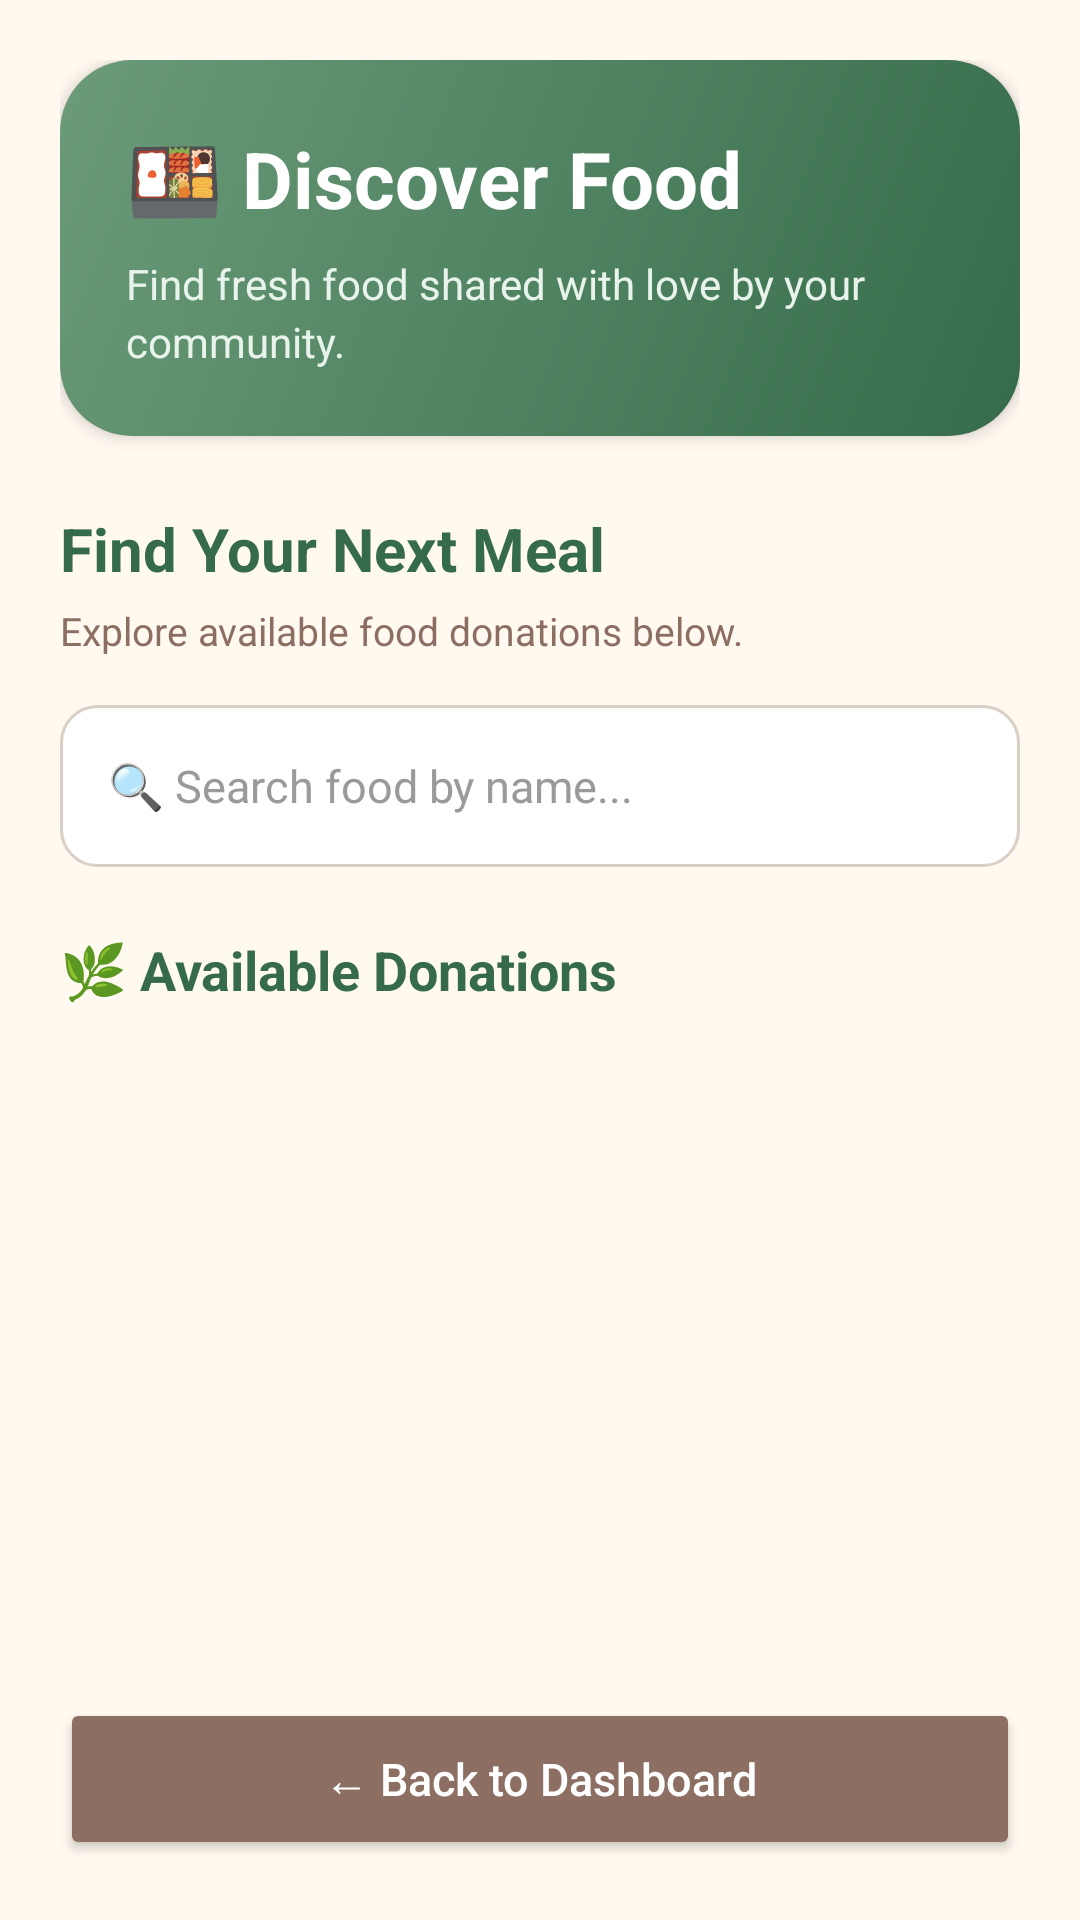

Reconstruct the res/layout file that produces this screen, plus the resources it refers to.
<!-- AndroidManifest.xml: application theme Theme.Care2give -->
<!-- res/layout/activity_browse_food.xml -->
<?xml version="1.0" encoding="utf-8"?>
<LinearLayout
    xmlns:android="http://schemas.android.com/apk/res/android"
    android:layout_width="match_parent"
    android:layout_height="match_parent"
    android:orientation="vertical"
    android:background="#FFF9F0"
    android:padding="20dp">

    
    <LinearLayout
        android:layout_width="match_parent"
        android:layout_height="wrap_content"
        android:orientation="vertical"
        android:background="@drawable/bg_dashboard_welcome"
        android:padding="22dp"
        android:elevation="3dp">

        <TextView
            android:layout_width="match_parent"
            android:layout_height="wrap_content"
            android:text="🍱 Discover Food"
            android:textColor="#FFFFFF"
            android:textSize="26sp"
            android:textStyle="bold" />

        <TextView
            android:layout_width="match_parent"
            android:layout_height="wrap_content"
            android:layout_marginTop="8dp"
            android:text="Find fresh food shared with love by your community."
            android:textColor="#E8F4EB"
            android:textSize="14sp"
            android:lineSpacingExtra="3dp" />

    </LinearLayout>

    
    <TextView
        android:layout_width="match_parent"
        android:layout_height="wrap_content"
        android:layout_marginTop="24dp"
        android:text="Find Your Next Meal"
        android:textColor="#356B4B"
        android:textSize="20sp"
        android:textStyle="bold" />

    <TextView
        android:layout_width="match_parent"
        android:layout_height="wrap_content"
        android:layout_marginTop="5dp"
        android:text="Explore available food donations below."
        android:textColor="#8D6E63"
        android:textSize="13sp" />

    
    <EditText
        android:id="@+id/etSearchFood"
        android:layout_width="match_parent"
        android:layout_height="54dp"
        android:layout_marginTop="16dp"
        android:background="@drawable/input_background"
        android:hint="🔍 Search food by name..."
        android:singleLine="true"
        android:inputType="text"
        android:paddingStart="16dp"
        android:paddingEnd="16dp"
        android:textColor="#354D3D"
        android:textColorHint="#9A9A9A"
        android:textSize="15sp" />

    
    <TextView
        android:layout_width="match_parent"
        android:layout_height="wrap_content"
        android:layout_marginTop="22dp"
        android:text="🌿 Available Donations"
        android:textColor="#356B4B"
        android:textSize="18sp"
        android:textStyle="bold" />

    
    <ProgressBar
        android:id="@+id/progressBarBrowse"
        android:layout_width="wrap_content"
        android:layout_height="wrap_content"
        android:layout_gravity="center"
        android:layout_marginTop="20dp"
        android:indeterminateTint="#477A59"
        android:visibility="gone" />

    
    <TextView
        android:id="@+id/tvEmptyBrowse"
        android:layout_width="match_parent"
        android:layout_height="wrap_content"
        android:layout_marginTop="20dp"
        android:background="@drawable/bg_dashboard_card"
        android:padding="28dp"
        android:text="🌱 No available food found."
        android:textColor="#8D6E63"
        android:textSize="15sp"
        android:gravity="center"
        android:visibility="gone" />

    
    <ScrollView
        android:layout_width="match_parent"
        android:layout_height="0dp"
        android:layout_weight="1"
        android:layout_marginTop="14dp"
        android:fillViewport="true"
        android:clipToPadding="false">

        <LinearLayout
            android:id="@+id/browseFoodContainer"
            android:layout_width="match_parent"
            android:layout_height="wrap_content"
            android:orientation="vertical"
            android:paddingBottom="12dp" />

    </ScrollView>

    
    <Button
        android:id="@+id/btnBackBrowse"
        android:layout_width="match_parent"
        android:layout_height="54dp"
        android:layout_marginTop="12dp"
        android:text="← Back to Dashboard"
        android:textAllCaps="false"
        android:textSize="15sp"
        android:textColor="#FFFFFF"
        android:backgroundTint="#8D6E63" />

</LinearLayout>
<!-- resources referenced by this layout -->
<resources>
  <!-- drawable bg_dashboard_card (drawable) -->
  <?xml version="1.0" encoding="utf-8"?>
  <shape xmlns:android="http://schemas.android.com/apk/res/android">
      <solid android:color="#FFFFFF" />
      <corners android:radius="20dp" />
      <stroke
          android:width="1dp"
          android:color="#E8EDE6" />
  </shape>
  <!-- drawable bg_dashboard_welcome (drawable) -->
  <?xml version="1.0" encoding="utf-8"?>
  <shape xmlns:android="http://schemas.android.com/apk/res/android">
      <gradient
          android:startColor="#356B4B"
          android:endColor="#6B9B79"
          android:angle="135" />
      <corners android:radius="24dp" />
  </shape>
  <!-- drawable input_background (drawable) -->
  <?xml version="1.0" encoding="utf-8"?>
  <shape xmlns:android="http://schemas.android.com/apk/res/android"
      android:shape="rectangle">
  
      <solid android:color="#FFFFFF" />
  
      <stroke
          android:width="1dp"
          android:color="#D8CFC5" />
  
      <corners android:radius="12dp" />
  
  </shape>
  <style name="Theme.Care2give" parent="Base.Theme.Care2give" />
  <style name="Base.Theme.Care2give" parent="Theme.Material3.DayNight.NoActionBar">
          
          
      </style>
</resources>
